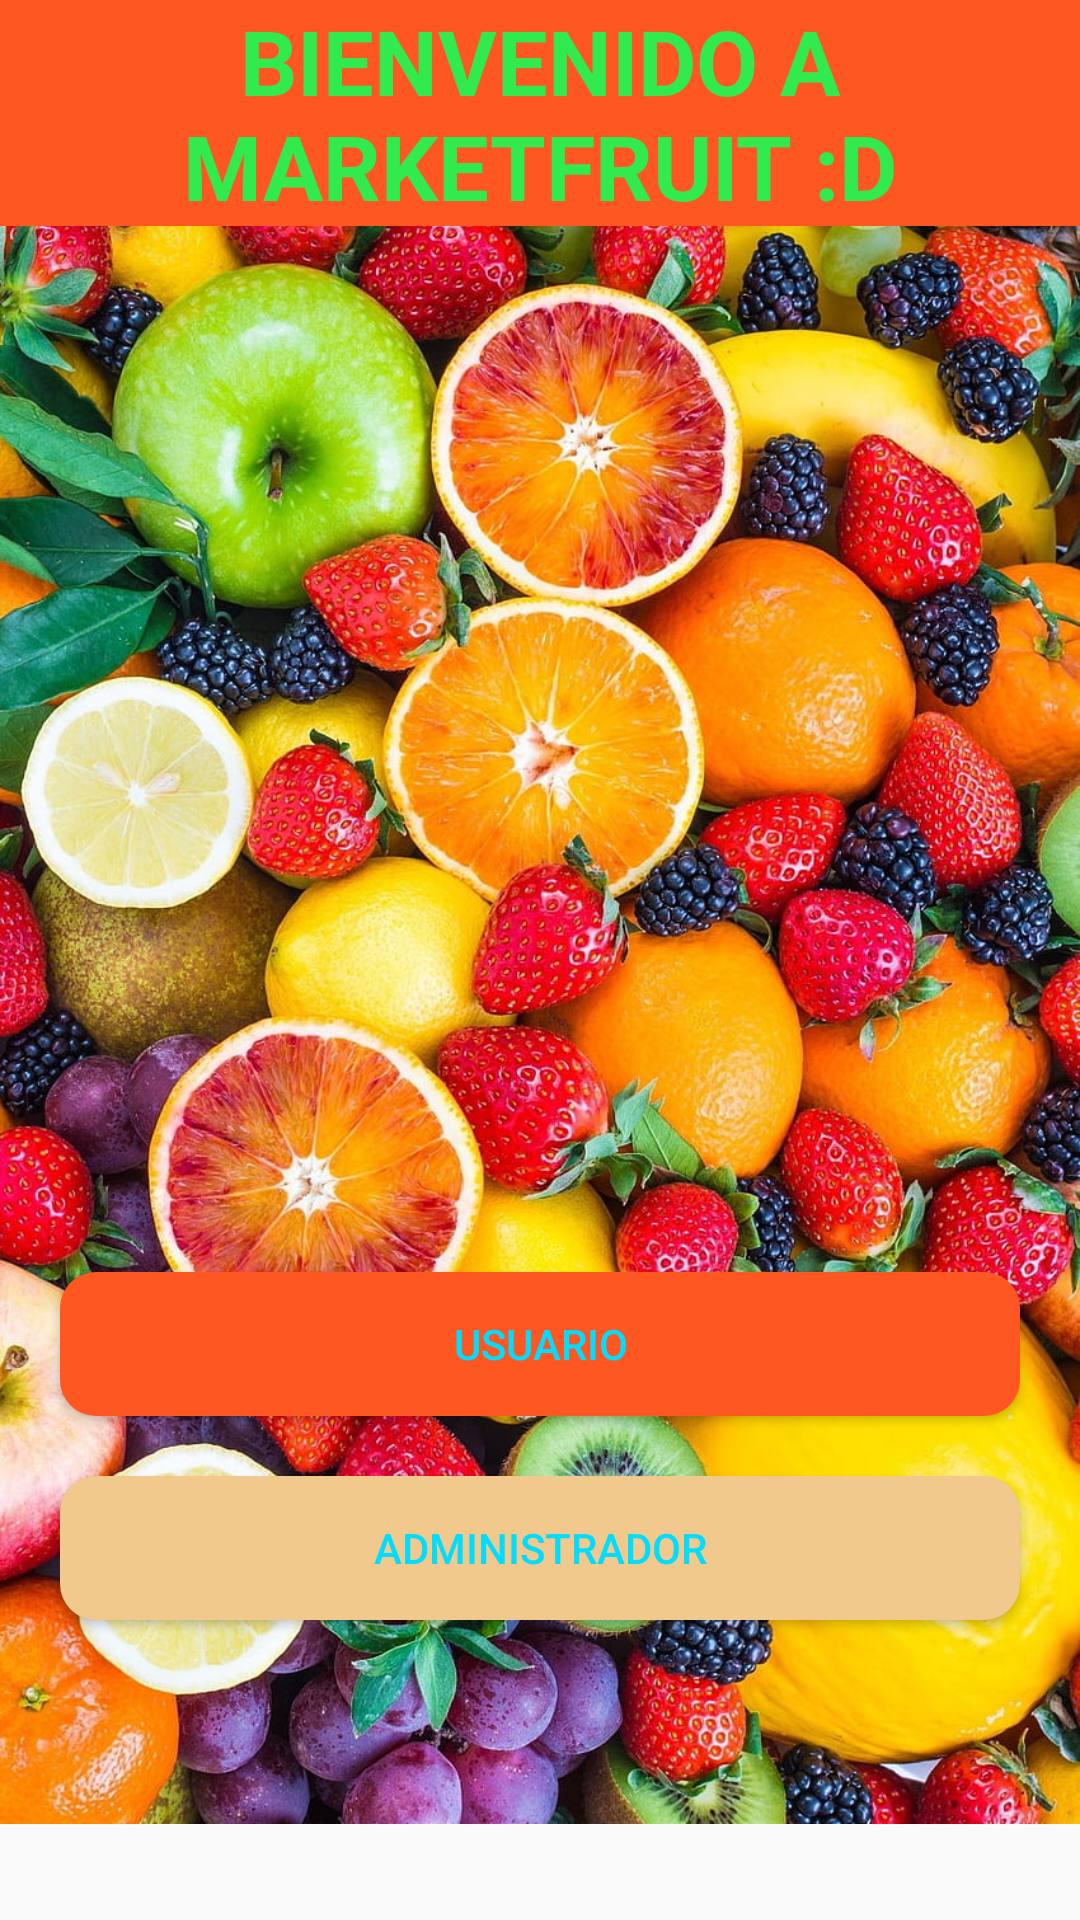

This screen was rendered from an Android layout file. Write that file and the resources it references.
<!-- AndroidManifest.xml: application theme Theme.MarketFruit -->
<!-- res/layout/activity_home.xml -->
<?xml version="1.0" encoding="utf-8"?>
<RelativeLayout xmlns:android="http://schemas.android.com/apk/res/android"
    xmlns:app="http://schemas.android.com/apk/res-auto"
    xmlns:tools="http://schemas.android.com/tools"
    android:id="@+id/main"
    android:layout_width="match_parent"
    android:layout_height="match_parent"
    tools:context=".HomeActivity">

    <ImageView
        android:id="@+id/imagen"
        android:layout_width="match_parent"
        android:layout_height="wrap_content"
        android:src="@drawable/fondofruta"/>

    <TextView
        android:layout_width="match_parent"
        android:layout_height="wrap_content"
        android:background="@color/black"
        android:text="BIENVENIDO A MARKETFRUIT :D"
        android:textAlignment="center"
        android:textColor="#31EB4E"
        android:textSize="30dp"
        android:textStyle="bold" />
    
    <Button

        android:id="@+id/botonusuario"
        android:layout_width="match_parent"
        android:layout_height="wrap_content"
        android:layout_margin="20dp"
        android:padding="10dp"
        android:text="USUARIO"
        android:background="@drawable/botones1"
        android:textColor="@android:color/holo_blue_bright"
        android:layout_above="@id/botonadministrador"/>

    <Button

        android:id="@+id/botonadministrador"
        android:layout_width="match_parent"
        android:layout_height="wrap_content"
        android:layout_marginLeft="20dp"
        android:layout_marginRight="20dp"
        android:padding="10dp"
        android:text="ADMINISTRADOR"
        android:background="@drawable/botones2"
        android:textColor="@android:color/holo_blue_bright"
        android:layout_alignParentBottom="true"
        android:layout_marginBottom="100dp"/>

</RelativeLayout>
<!-- resources referenced by this layout -->
<resources>
  <color name="black">#FF5722</color>
  <!-- drawable botones1 (drawable) -->
  <?xml version="1.0" encoding="utf-8"?>
  <shape xmlns:android="http://schemas.android.com/apk/res/android">
  
      <solid android:color="@color/black" />
      <corners android:radius="12dp" ></corners>
  
  </shape>
  <!-- drawable botones2 (drawable) -->
  <?xml version="1.0" encoding="utf-8"?>
  <shape xmlns:android="http://schemas.android.com/apk/res/android">
  
      <solid android:color="@color/white"  />
      <corners android:radius="12dp" />
  </shape>
  <!-- drawable fondofruta: jpg bitmap (drawable, 361970 bytes) -->
  <style name="Theme.MarketFruit" parent="Base.Theme.MarketFruit" />
  <color name="white">#F1C98D</color>
  <style name="Base.Theme.MarketFruit" parent="Theme.AppCompat.DayNight.NoActionBar">
          <item name="colorPrimary">@color/black</item>
          <item name="colorSecondary">@color/white</item>
      </style>
</resources>
